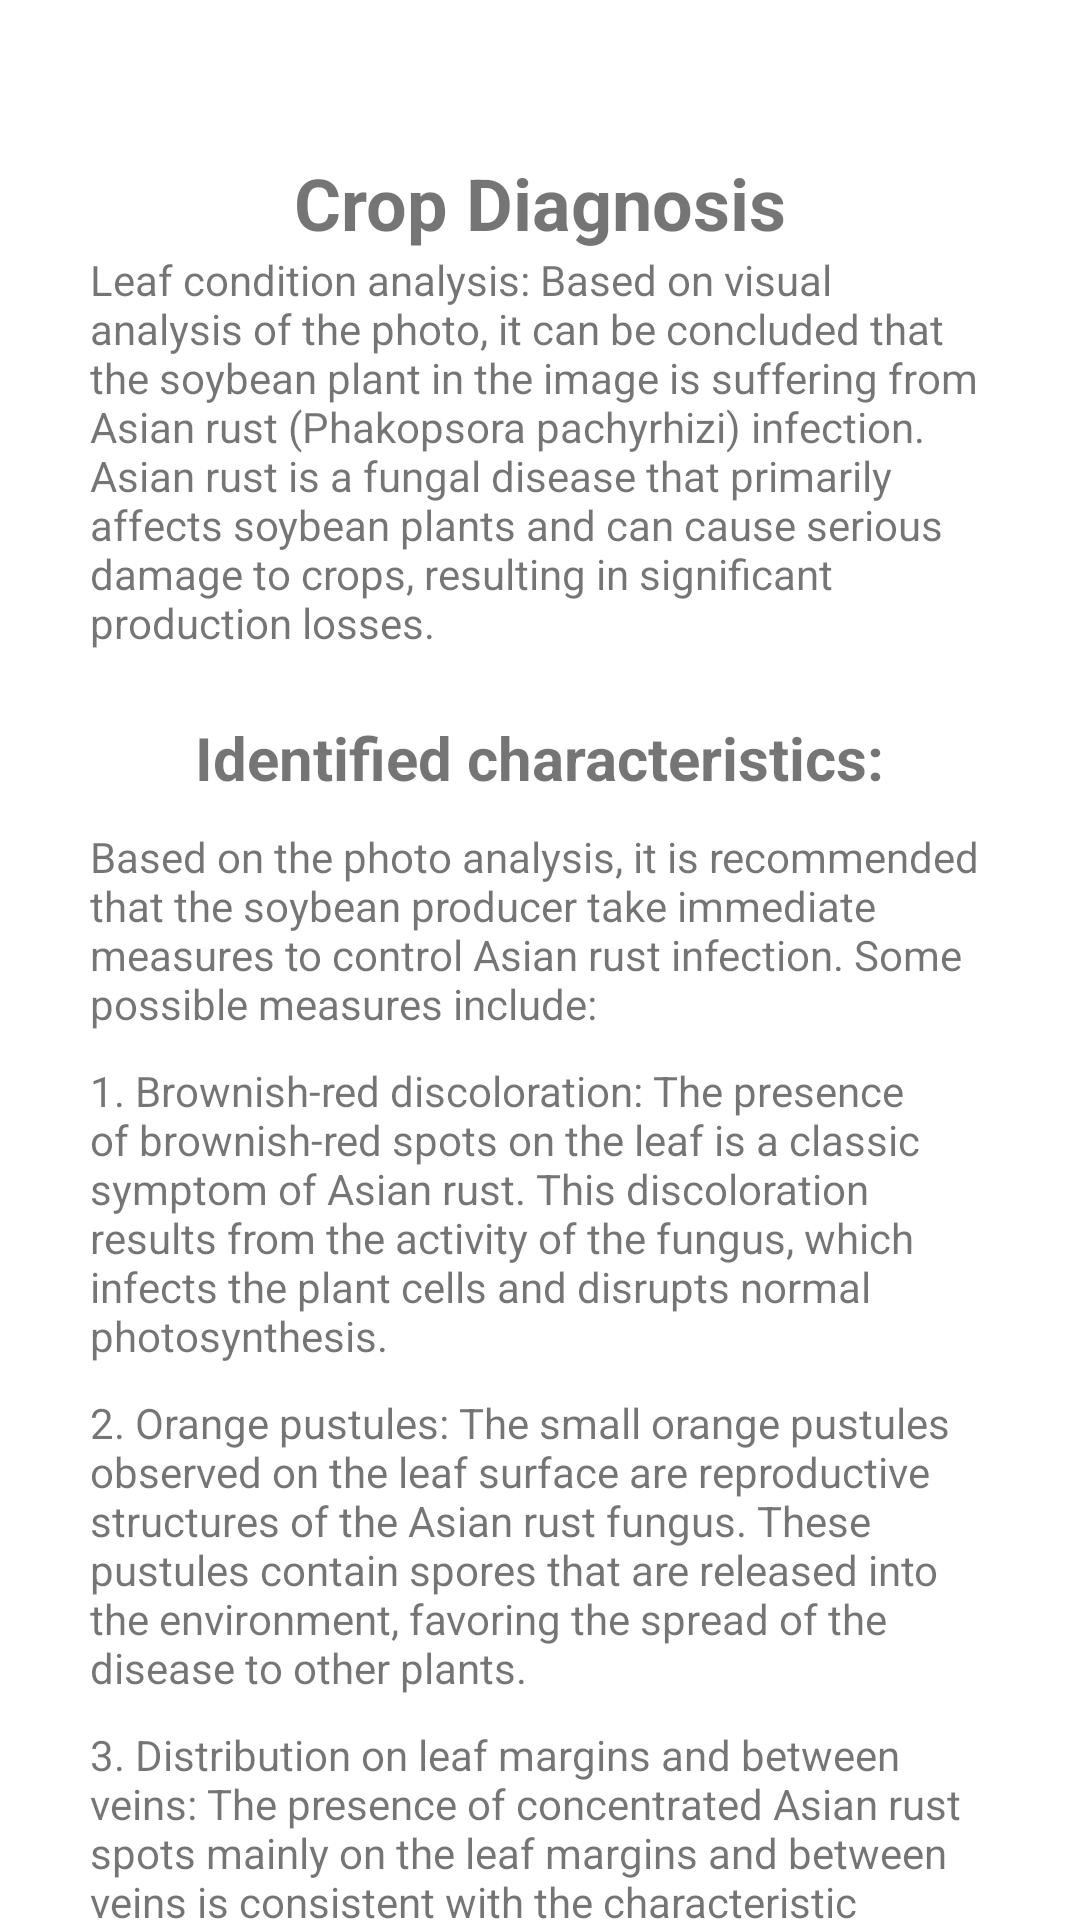

Here is an Android app screen rendered from its layout file. Give the layout XML and the strings, colors and styles it references.
<!-- AndroidManifest.xml: application theme Theme.GSAgroGenius -->
<!-- res/layout/fragment_diagnostico_resultado.xml -->
<?xml version="1.0" encoding="utf-8"?>
<androidx.constraintlayout.widget.ConstraintLayout xmlns:android="http://schemas.android.com/apk/res/android"
    xmlns:app="http://schemas.android.com/apk/res-auto"
    xmlns:tools="http://schemas.android.com/tools"
    android:layout_width="match_parent"
    android:layout_height="match_parent"
    tools:context=".diagnosticoResultadoFragment">


    <TextView
        android:id="@+id/textView2"
        android:layout_width="wrap_content"
        android:layout_height="wrap_content"
        android:text="@string/diagn_resul_title"
        android:textSize="24sp"
        android:textStyle="bold"
        app:layout_constraintBottom_toTopOf="@+id/textView6"
        app:layout_constraintEnd_toEndOf="parent"
        app:layout_constraintStart_toStartOf="parent"
        android:layout_marginStart="16dp"
        android:layout_marginEnd="16dp"/>

    <TextView
        android:id="@+id/textView6"
        android:layout_width="match_parent"
        android:layout_height="wrap_content"
        android:text="@string/diagn_resul_text1"
        app:layout_constraintBottom_toBottomOf="parent"
        app:layout_constraintEnd_toEndOf="parent"
        app:layout_constraintHorizontal_bias="1.0"
        app:layout_constraintStart_toStartOf="parent"
        app:layout_constraintTop_toTopOf="parent"
        app:layout_constraintVertical_bias="0.165"
        android:layout_marginStart="30dp"
        android:layout_marginEnd="30dp"/>

    <TextView
        android:id="@+id/textView7"
        android:layout_width="wrap_content"
        android:layout_height="wrap_content"
        android:text="@string/diagn_resul_title2"
        android:textSize="20sp"
        android:textStyle="bold"
        app:layout_constraintEnd_toEndOf="parent"
        app:layout_constraintHorizontal_bias="0.5"
        app:layout_constraintStart_toStartOf="parent"
        app:layout_constraintTop_toBottomOf="@+id/textView6"
        android:layout_marginTop="22dp"/>

    <TextView
        android:id="@+id/textView9"
        android:layout_width="match_parent"
        android:layout_height="wrap_content"
        android:text="@string/diagn_resul_text2"
        app:layout_constraintTop_toBottomOf="@+id/textView7"
        android:layout_marginStart="30dp"
        android:layout_marginEnd="30dp"
        android:layout_marginTop="10dp"/>

    <TextView
        android:id="@+id/textView10"
        android:layout_width="match_parent"
        android:layout_height="wrap_content"
        android:text="@string/diagn_resul_text3"
        app:layout_constraintTop_toBottomOf="@+id/textView9"
        tools:layout_editor_absoluteX="43dp"
        android:layout_marginStart="30dp"
        android:layout_marginEnd="30dp"
        android:layout_marginTop="10dp"/>

    <TextView
        android:id="@+id/textView11"
        android:layout_width="match_parent"
        android:layout_height="wrap_content"
        android:text="@string/diagn_resul_text4"
        app:layout_constraintTop_toBottomOf="@+id/textView10"
        android:layout_marginStart="30dp"
        android:layout_marginEnd="30dp"
        android:layout_marginTop="10dp"/>

    <TextView
        android:layout_width="match_parent"
        android:layout_height="wrap_content"
        android:text="@string/diagn_resul_text5"
        app:layout_constraintTop_toBottomOf="@+id/textView11"
        android:layout_marginStart="30dp"
        android:layout_marginEnd="30dp"
        android:layout_marginTop="10dp"/>


</androidx.constraintlayout.widget.ConstraintLayout>
<!-- resources referenced by this layout -->
<resources>
  <string name="diagn_resul_text1">Leaf condition analysis: Based on visual analysis of the photo, it can be concluded that the soybean plant in the image is suffering from Asian rust (Phakopsora pachyrhizi) infection. Asian rust is a fungal disease that primarily affects soybean plants and can cause serious damage to crops, resulting in significant production losses.</string>
  <string name="diagn_resul_text2">Based on the photo analysis, it is recommended that the soybean producer take immediate measures to control Asian rust infection. Some possible measures include:</string>
  <string name="diagn_resul_text3">1. Brownish-red discoloration: The presence of brownish-red spots on the leaf is a classic symptom of Asian rust. This discoloration results from the activity of the fungus, which infects the plant cells and disrupts normal photosynthesis.</string>
  <string name="diagn_resul_text4">2. Orange pustules: The small orange pustules observed on the leaf surface are reproductive structures of the Asian rust fungus. These pustules contain spores that are released into the environment, favoring the spread of the disease to other plants.</string>
  <string name="diagn_resul_text5">3. Distribution on leaf margins and between veins: The presence of concentrated Asian rust spots mainly on the leaf margins and between veins is consistent with the characteristic infection pattern of this disease.</string>
  <string name="diagn_resul_title">Crop Diagnosis</string>
  <string name="diagn_resul_title2">Identified characteristics:</string>
  <style name="Theme.GSAgroGenius" parent="Theme.MaterialComponents.DayNight.NoActionBar">
          
          <item name="colorPrimary">@color/verde</item>
          <item name="colorPrimaryVariant">@color/black</item>
          <item name="colorOnPrimary">@color/white</item>
          <item name="colorSecondary">@color/verde</item>
          <item name="colorSecondaryVariant">@color/teal_700</item>
          <item name="colorOnSecondary">@color/black</item>
          <item name="android:statusBarColor">?attr/colorPrimaryVariant</item>
      </style>
  <color name="verde">#3A6332</color>
  <color name="black">#FF000000</color>
  <color name="white">#FFFFFFFF</color>
  <color name="teal_700">#FF018786</color>
</resources>
